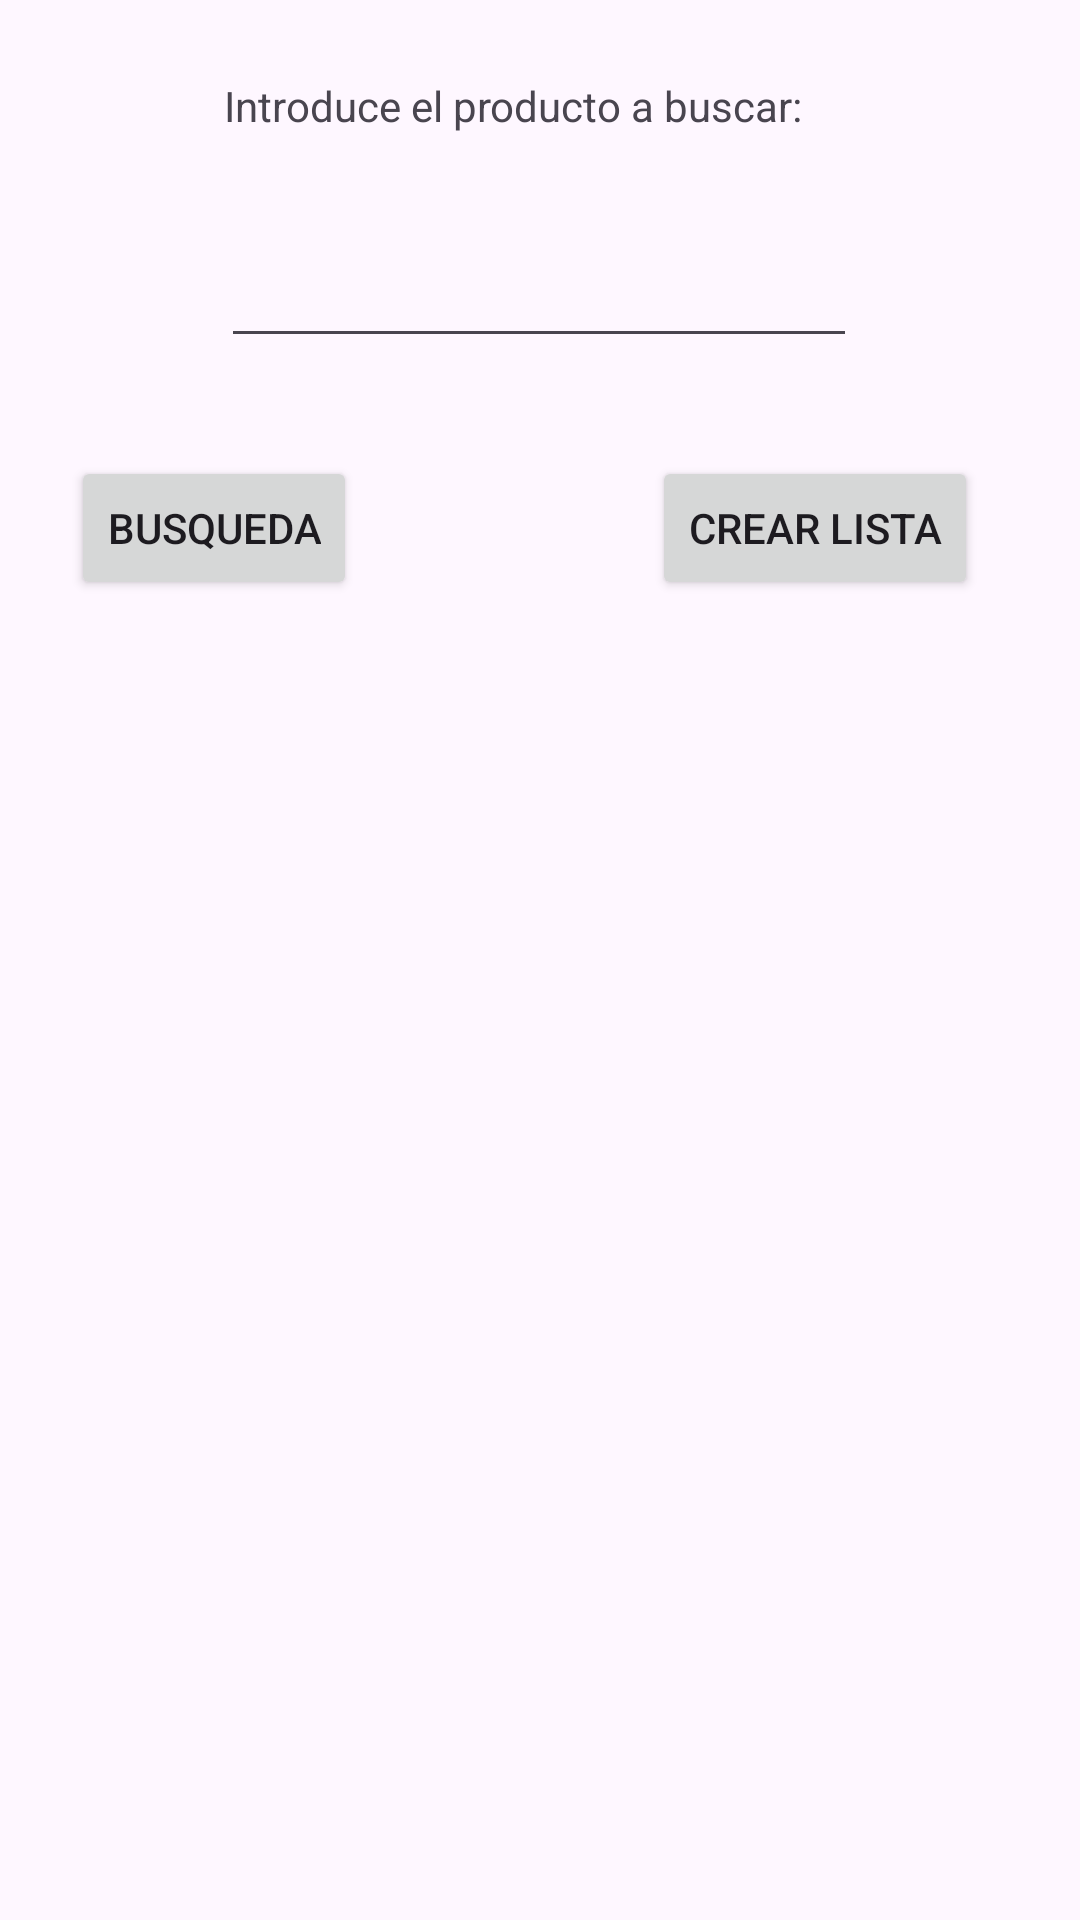

Here is an Android app screen rendered from its layout file. Give the layout XML and the strings, colors and styles it references.
<!-- AndroidManifest.xml: application theme Theme.ListaCompra -->
<!-- res/layout/productos.xml -->
<?xml version="1.0" encoding="utf-8"?>
<androidx.constraintlayout.widget.ConstraintLayout xmlns:android="http://schemas.android.com/apk/res/android"
    xmlns:app="http://schemas.android.com/apk/res-auto"
    xmlns:tools="http://schemas.android.com/tools"
    android:layout_width="match_parent"
    android:layout_height="match_parent"
    tools:context=".Productos">

    <TextView
        android:id="@+id/textViewBusqueda"
        android:layout_width="210dp"
        android:layout_height="22dp"
        android:text="Introduce el producto a buscar: "
        app:layout_constraintBottom_toTopOf="@+id/editTextItem"
        app:layout_constraintEnd_toEndOf="parent"
        app:layout_constraintHorizontal_bias="0.497"
        app:layout_constraintStart_toStartOf="parent"
        app:layout_constraintTop_toTopOf="parent"
        app:layout_constraintVertical_bias="0.52" />

    <Button
        android:id="@+id/buttonListCreate"
        android:layout_width="wrap_content"
        android:layout_height="wrap_content"
        android:layout_marginTop="61dp"
        android:text="Crear lista"
        app:layout_constraintBottom_toTopOf="@+id/scrollView2"
        app:layout_constraintEnd_toEndOf="parent"
        app:layout_constraintHorizontal_bias="0.865"
        app:layout_constraintStart_toStartOf="parent"
        app:layout_constraintTop_toBottomOf="@+id/textViewBusqueda"
        app:layout_constraintVertical_bias="0.694" />

    <Button
        android:id="@+id/buttonSearch"
        android:layout_width="wrap_content"
        android:layout_height="wrap_content"
        android:layout_marginTop="61dp"
        android:text="Busqueda"
        app:layout_constraintBottom_toTopOf="@+id/scrollView2"
        app:layout_constraintEnd_toEndOf="parent"
        app:layout_constraintHorizontal_bias="0.09"
        app:layout_constraintStart_toStartOf="parent"
        app:layout_constraintTop_toBottomOf="@+id/textViewBusqueda"
        app:layout_constraintVertical_bias="0.694" />

    <EditText
        android:id="@+id/editTextItem"
        android:layout_width="212dp"
        android:layout_height="48dp"
        android:layout_marginBottom="496dp"
        android:ems="10"
        android:inputType="text"
        app:layout_constraintBottom_toBottomOf="@+id/scrollView2"
        app:layout_constraintEnd_toEndOf="parent"
        app:layout_constraintHorizontal_bias="0.497"
        app:layout_constraintStart_toStartOf="parent"
        app:layout_constraintTop_toTopOf="parent"
        app:layout_constraintVertical_bias="0.744" />

    <ScrollView
        android:id="@+id/scrollView2"
        android:layout_width="344dp"
        android:layout_height="421dp"
        app:layout_constraintBottom_toBottomOf="parent"
        app:layout_constraintEnd_toEndOf="parent"
        app:layout_constraintHorizontal_bias="0.4"
        app:layout_constraintStart_toStartOf="parent">

        <LinearLayout
            android:id="@+id/linearLayout"
            android:layout_width="match_parent"
            android:layout_height="wrap_content"
            android:orientation="vertical" />
    </ScrollView>

</androidx.constraintlayout.widget.ConstraintLayout>
<!-- resources referenced by this layout -->
<resources>
  <style name="Theme.ListaCompra" parent="Base.Theme.ListaCompra" />
  <style name="Base.Theme.ListaCompra" parent="Theme.Material3.DayNight.NoActionBar">
          
          
      </style>
</resources>
